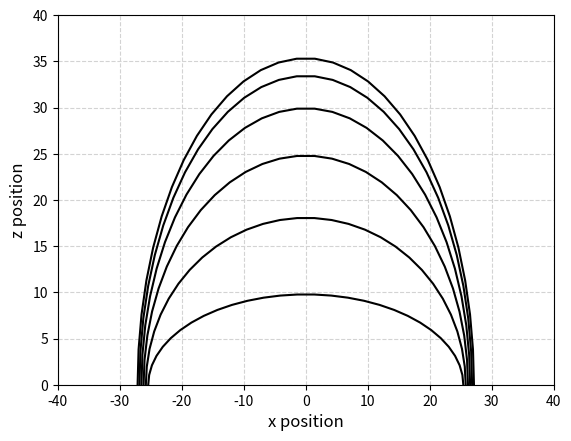
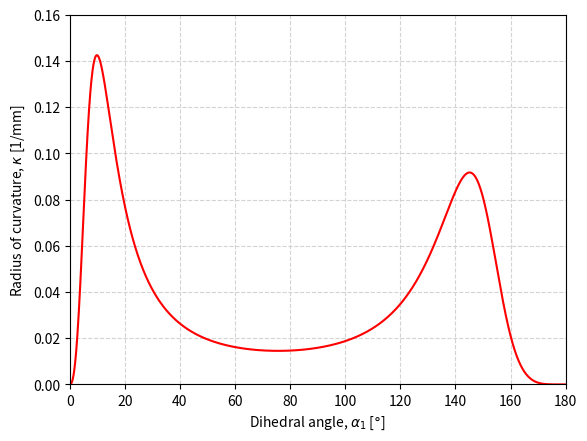

Python code for these plots, in order:
import numpy as np
import matplotlib.pyplot as plt
import matplotlib.tri as mtri
from matplotlib import cm
from mpl_toolkits.mplot3d import Axes3D
from matplotlib.colors import ListedColormap, LinearSegmentedColormap

## colormap setting
viridis = cm.get_cmap('viridis', 18)
plasma = cm.get_cmap('plasma', 6)
cividis = cm.get_cmap('cividis', 6)

## input variables
alpha_1 = np.arange(0*np.pi, np.pi,  np.pi/1800)
alpha_1 = np.append(alpha_1,np.pi)
alpha_1d = np.rad2deg(alpha_1)
alpha_2 = np.arange(2/3*np.pi , np.pi, np.pi/5400)
alpha_2d = np.rad2deg(alpha_2)
print(alpha_1.shape)
print(alpha_2.shape)

R = 25.
print(type(R))

y = np.sin(alpha_1)
theta = 2*np.arcsin(np.sqrt((1/8)*(1-np.cos(alpha_1))))
theta_d = np.rad2deg(theta)
print(theta.shape)

eta = np.arccos((np.sqrt(2*(1-np.cos(alpha_2)))-np.sin(theta/2))/(np.sqrt(3)*np.cos(theta/2)))
eta_d = np.rad2deg(eta)
print(eta.shape)

## coordinates of the point 24
X_24 = np.array([])
Y_24 = np.array([])

for i in range(1801):
    if np.sqrt(3)*np.tan(theta[i]/2) > np.cos(eta[i]):
        x_24 = np.sqrt(3)*R*np.cos(eta[i])*np.cos(theta[i]/2)
        X_24 = np.append(X_24, x_24)
    else:
        x_24 = R/2*(np.sqrt(3)*np.cos(eta[i])*np.cos(theta[i]/2)+3*np.sin(theta[i]/2))
        X_24 = np.append(X_24, x_24)

print(X_24)
print(X_24.shape)

for i in range(1801):
    if np.sqrt(3)*np.tan(theta[i]/2) > np.cos(eta[i]):
        y_24 = R*np.cos(eta[i])*np.cos(theta[i]/2)
        Y_24 = np.append(Y_24, y_24)
    else:
        y_24 = R/2*(np.cos(eta[i])*np.cos(theta[i]/2)+np.sqrt(3)*np.sin(theta[i]/2))
        Y_24 = np.append(Y_24, y_24)
print(Y_24)
print(Y_24.shape)

Z_24 = R*np.cos(theta/2)*np.sin(eta)

P_24 = np.transpose(np.array([X_24, Y_24, Z_24]))
print(P_24)

## coordinates of the point 14

X_14 = R/2*(np.sqrt(3)*np.cos(eta)*np.cos(theta/2)+np.sin(theta/2))
Y_14 = R/2*np.abs(np.sqrt(3)*np.sin(theta/2)-np.cos(eta)*np.cos(theta/2))
Z_14 = Z_24

P_14 = np.transpose(np.array([X_14, Y_14, Z_14]))

## coordinates of the point 22

X_22 = np.array([])
Y_22 = np.array([])

for i in range(1801):
    if np.sqrt(3)*np.tan(theta[i]/2) > np.cos(eta[i]):
        x_22 = R*np.sin(theta[i]/2)
        X_22 = np.append(X_22, x_22)
    else:
        x_22 = R/2*(np.sqrt(3)*np.cos(eta[i])*np.cos(theta[i]/2)-np.sin(theta[i]/2))
        X_22 = np.append(X_22, x_22)

print("X_22 shape is", X_22.shape)

for i in range(1801):
    if np.sqrt(3)*np.tan(theta[i]/2) > np.cos(eta[i]):
        y_22 = R*np.cos(eta[i])*np.cos(theta[i]/2)
        Y_22 = np.append(Y_22, y_22)
    else:
        y_22 = R/2*(np.cos(eta[i])*np.cos(theta[i]/2)+np.sqrt(3)*np.sin(theta[i]/2))
        Y_22 = np.append(Y_22, y_22)

print("Y_22 shape is", Y_22.shape)

Z_22 = Z_24

print("Z_22 shape is", Z_22.shape)

P_22 = np.transpose(np.array([X_22, Y_22, Z_22]))

## coordinates of the point 13

X_13 = np.zeros([1801,])
print("X_13 shape is", X_13.shape)

Y_13 = np.zeros([1801,])
Z_13 = np.zeros([1801,])

P_13 = np.transpose(np.array([X_13, Y_13, Z_13]))

## coordinates of the point 15

X_15 = R*(np.sqrt(3)*np.cos(eta)*np.cos(theta/2)+np.sin(theta/2))
Y_15 = np.zeros([1801,])
Z_15 = np.zeros([1801,])

P_15 = np.transpose(np.array([X_15, Y_15, Z_15]))

## coordinates of the point 32

X_32 = X_15/2
Y_32 = np.sqrt(3)/2*X_15
Z_32 = np.zeros([1801,])

P_32 = np.transpose(np.array([X_32, Y_32, Z_32]))

## coordinates of the point 23

X_23 = X_14
Y_23 = np.sqrt(3)/6*X_15
Z_23 = -np.sqrt(np.power(np.sqrt(3)/3*2*R, 2)-np.power(X_23, 2)-np.power(Y_23, 2))

P_23 = np.transpose(np.array([X_23, Y_23, Z_23]))

## distance from point 14 to point 22

d = np.sqrt(np.power(X_14 - X_22, 2) + np.power(Y_14 - Y_22, 2))

## np.array를 통해서 [x,y] 좌표가 묶인 array를 생성 후 plt.Polygon 함수를 통해 삼각형 그리기.

## estimating ellipsoid equation

A = np.sqrt(np.power(X_23, 2) + np.power(Y_23, 2))
B = A
C = np.power(Z_14, 2)*np.power(A, 2)/(X_15*X_23 + 2*Y_14*Y_23 - (np.power(X_15, 2))/4 - (np.power(Y_14, 2)))

u = np.linspace(0.0, 2.0*np.pi, 60)
v = np.linspace(0.0, 1.0/2.0*np.pi, 30)
t = np.linspace(0.0, np.pi, 30)

xx1 = A[100, ]*np.cos(t)
yy1 = C[100, ]*np.sin(t)
xx2 = A[200, ]*np.cos(t)
yy2 = C[200, ]*np.sin(t)
xx3 = A[300, ]*np.cos(t)
yy3 = C[300, ]*np.sin(t)
xx4 = A[400, ]*np.cos(t)
yy4 = C[400, ]*np.sin(t)
xx5 = A[500, ]*np.cos(t)
yy5 = C[500, ]*np.sin(t)
xx6 = A[600, ]*np.cos(t)
yy6 = C[600, ]*np.sin(t)

x_zero = np.zeros((30,1))

## radius of curvature at point 13 and 24

def curvature(a,c,x,z):
    kappa = 1/(np.power(a, 2)*np.power(c, 2))*np.power(np.power(x, 2)/np.power(a, 4) + np.power(z, 2)/np.power(c, 4), -3./2.)
    return kappa

k_p24 = np.array([])
k_p13 = np.array([])

for i in range(1801):
    k24 = curvature(A[i, ], C[i, ], X_24[i, ], Z_24[i, ])
    k_p24 = np.append(k_p24, k24)

print(k_p24.shape)
print(k_p13.shape)
print(X_13.shape)
print(alpha_1d.shape)

## plot
# plt.figure(1)
# plt.plot(alpha_1d, X_24)
# plt.plot(alpha_1d, X_23)
# plt.xlim(0,63)
# plt.ylim(20,32)
# plt.grid(True)
# plt.xlabel(r'Dihedral angle ($\alpha_1$) [$\degree$]')
# plt.ylabel('X position [mm]')
# plt.legend(['Point 24', 'Point 23'])

# plt.figure(2)
# plt.plot(alpha_1d, Z_24)
# plt.plot(alpha_1d, Z_23)
#
# plt.figure(3)
# triangles = [[0, 1, 2]]
# triang = np.array([])
# Triang = np.array([])
# for i in range (18):
#     triang = mtri.Triangulation([P_22[100*i, 0], P_24[100*i, 0], P_14[100*i, 0]],
#                                    [P_22[100*i, 1], P_24[100*i, 1], P_14[100*i, 1]], triangles)
#     Triang = np.append(Triang, triang)
#
# for i in range (18):
#     plt.triplot(Triang[i,], c=viridis(i/18))
#
# plt.grid(color='lightgray', linestyle='--')
# plt.xlabel('x position')
# plt.ylabel('y position')
#
## Point 24, 22, 14의 위치를 원점이 Point 23이 기준이 되도록 이동시킨다.

plt.figure(4)
x = A[100, ]*np.outer(np.cos(u), np.sin(v))
y = B[100, ]*np.outer(np.sin(u), np.sin(v))
z = C[100, ]*np.outer(np.ones_like(u), np.cos(v))
ax = Axes3D(plt.figure(4))
ax.plot_surface(x, y, z, cmap='plasma', alpha=0.4)
ax.plot(x_zero, xx1, yy1, color='k')
ax.set_zlim(0, 30)
ax.set_xlabel('x position')
ax.set_ylabel('y position')
ax.set_zlabel('z position')

plt.figure(5)
x = A[300, ]*np.outer(np.cos(u), np.sin(v))
y = B[300, ]*np.outer(np.sin(u), np.sin(v))
z = C[300, ]*np.outer(np.ones_like(u), np.cos(v))
ax = Axes3D(plt.figure(5))
ax.plot_surface(x, y, z, cmap='viridis', alpha=0.4)
ax.plot(x_zero, xx3, yy3, color='k')
ax.set_zlim(0, 30)
ax.set_xlabel('x position')
ax.set_ylabel('y position')
ax.set_zlabel('z position')

plt.figure(6)
plt.plot(xx1, yy1, c='k')
plt.plot(xx2, yy2, c='k')
plt.plot(xx3, yy3, c='k')
plt.plot(xx4, yy4, c='k')
plt.plot(xx5, yy5, c='k')
plt.plot(xx6, yy6, c='k')
plt.xlabel("x position", fontsize=12)
plt.ylabel("z position", fontsize=12)
plt.xlim(-40, 40)
plt.ylim(0, 40)
plt.grid(color='lightgray', linestyle='--')

plt.figure(7)
plt.plot(alpha_1d, k_p24, color='r')
plt.xlabel(r'Dihedral angle, $\alpha_1$ [$\degree$]')
plt.ylabel(r'Radius of curvature, $\kappa$ [1/mm]')
plt.grid(color='lightgray', linestyle='--')
plt.xlim(0, 180)
plt.ylim(0, 0.16)

plt.show()